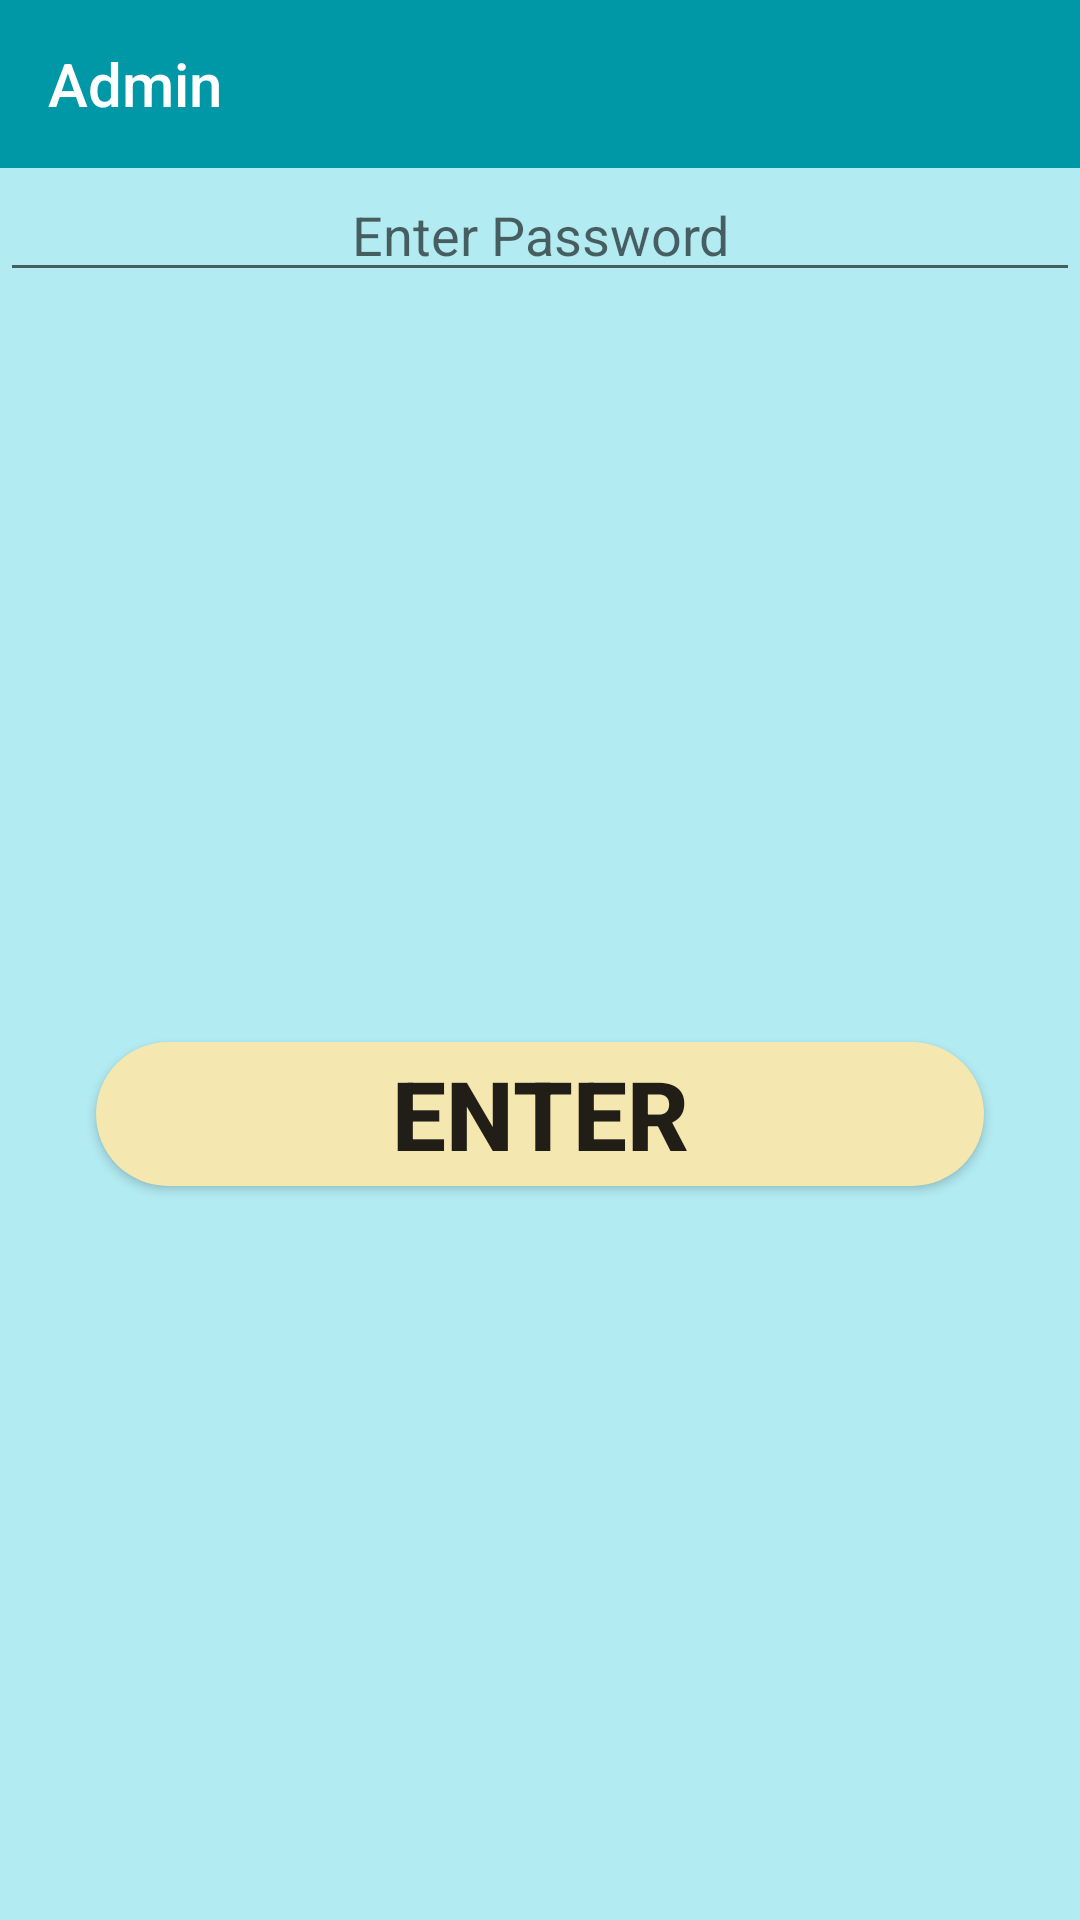

Here is an Android app screen rendered from its layout file. Give the layout XML and the strings, colors and styles it references.
<!-- AndroidManifest.xml: application theme AppTheme -->
<!-- res/layout/activity_notification.xml -->
<?xml version="1.0" encoding="utf-8"?>
<androidx.drawerlayout.widget.DrawerLayout xmlns:android="http://schemas.android.com/apk/res/android"
    xmlns:app="http://schemas.android.com/apk/res-auto"
    xmlns:tools="http://schemas.android.com/tools"
    android:layout_width="match_parent"
    android:layout_height="match_parent"

    tools:context=".notification"
    android:orientation="vertical"
    tools:openDrawer="end"
    android:id="@+id/drawer_layout">

    <LinearLayout
        android:layout_width="match_parent"
        android:layout_height="match_parent"

        android:background="#B2EBF2"
        android:orientation="vertical">

        <androidx.appcompat.widget.Toolbar
            android:id="@+id/toolbar"
            android:layout_width="match_parent"
            android:layout_height="wrap_content"
            android:background="#0097a7"
            app:title="Admin"
            android:theme="@style/ThemeOverlay.AppCompat.Dark.ActionBar"></androidx.appcompat.widget.Toolbar>

        <EditText
            android:id="@+id/password"
            android:layout_width="match_parent"
            android:gravity="center"
            android:layout_height="wrap_content"
            android:hint="Enter Password"
            android:layout_marginTop="@dimen/_100sdp"

            android:inputType="numberPassword" />

        <Button
            android:id="@+id/enter"
            android:layout_width="match_parent"
            android:text="ENTER"
            android:layout_marginEnd="32dp"
            android:layout_marginStart="32dp"

            android:layout_gravity="center"

            android:textSize="32sp"
            android:textStyle="bold"

            android:layout_marginTop="250dp"
            android:background="@drawable/round_corner"
            android:layout_height="wrap_content" />

    </LinearLayout>



</androidx.drawerlayout.widget.DrawerLayout>
<!-- resources referenced by this layout -->
<resources>
  <!-- drawable round_corner (drawable) -->
  <?xml version="1.0" encoding="utf-8"?>
  <shape android:shape="rectangle"
      xmlns:android="http://schemas.android.com/apk/res/android">
  <corners android:radius="300dp"></corners>
      <solid android:color="@color/cream"></solid>
  
  </shape>
  <style name="AppTheme" parent="Theme.AppCompat.Light.NoActionBar">
          
          <item name="colorPrimary">@color/colorPrimary</item>
          <item name="colorPrimaryDark">@color/colorPrimaryDark</item>
          <item name="colorAccent">@color/colorAccent</item>
      </style>
  <color name="cream">#F4E7B0</color>
  <color name="colorPrimary">#008577</color>
  <color name="colorPrimaryDark">#00574B</color>
  <color name="colorAccent">#D81B60</color>
</resources>
